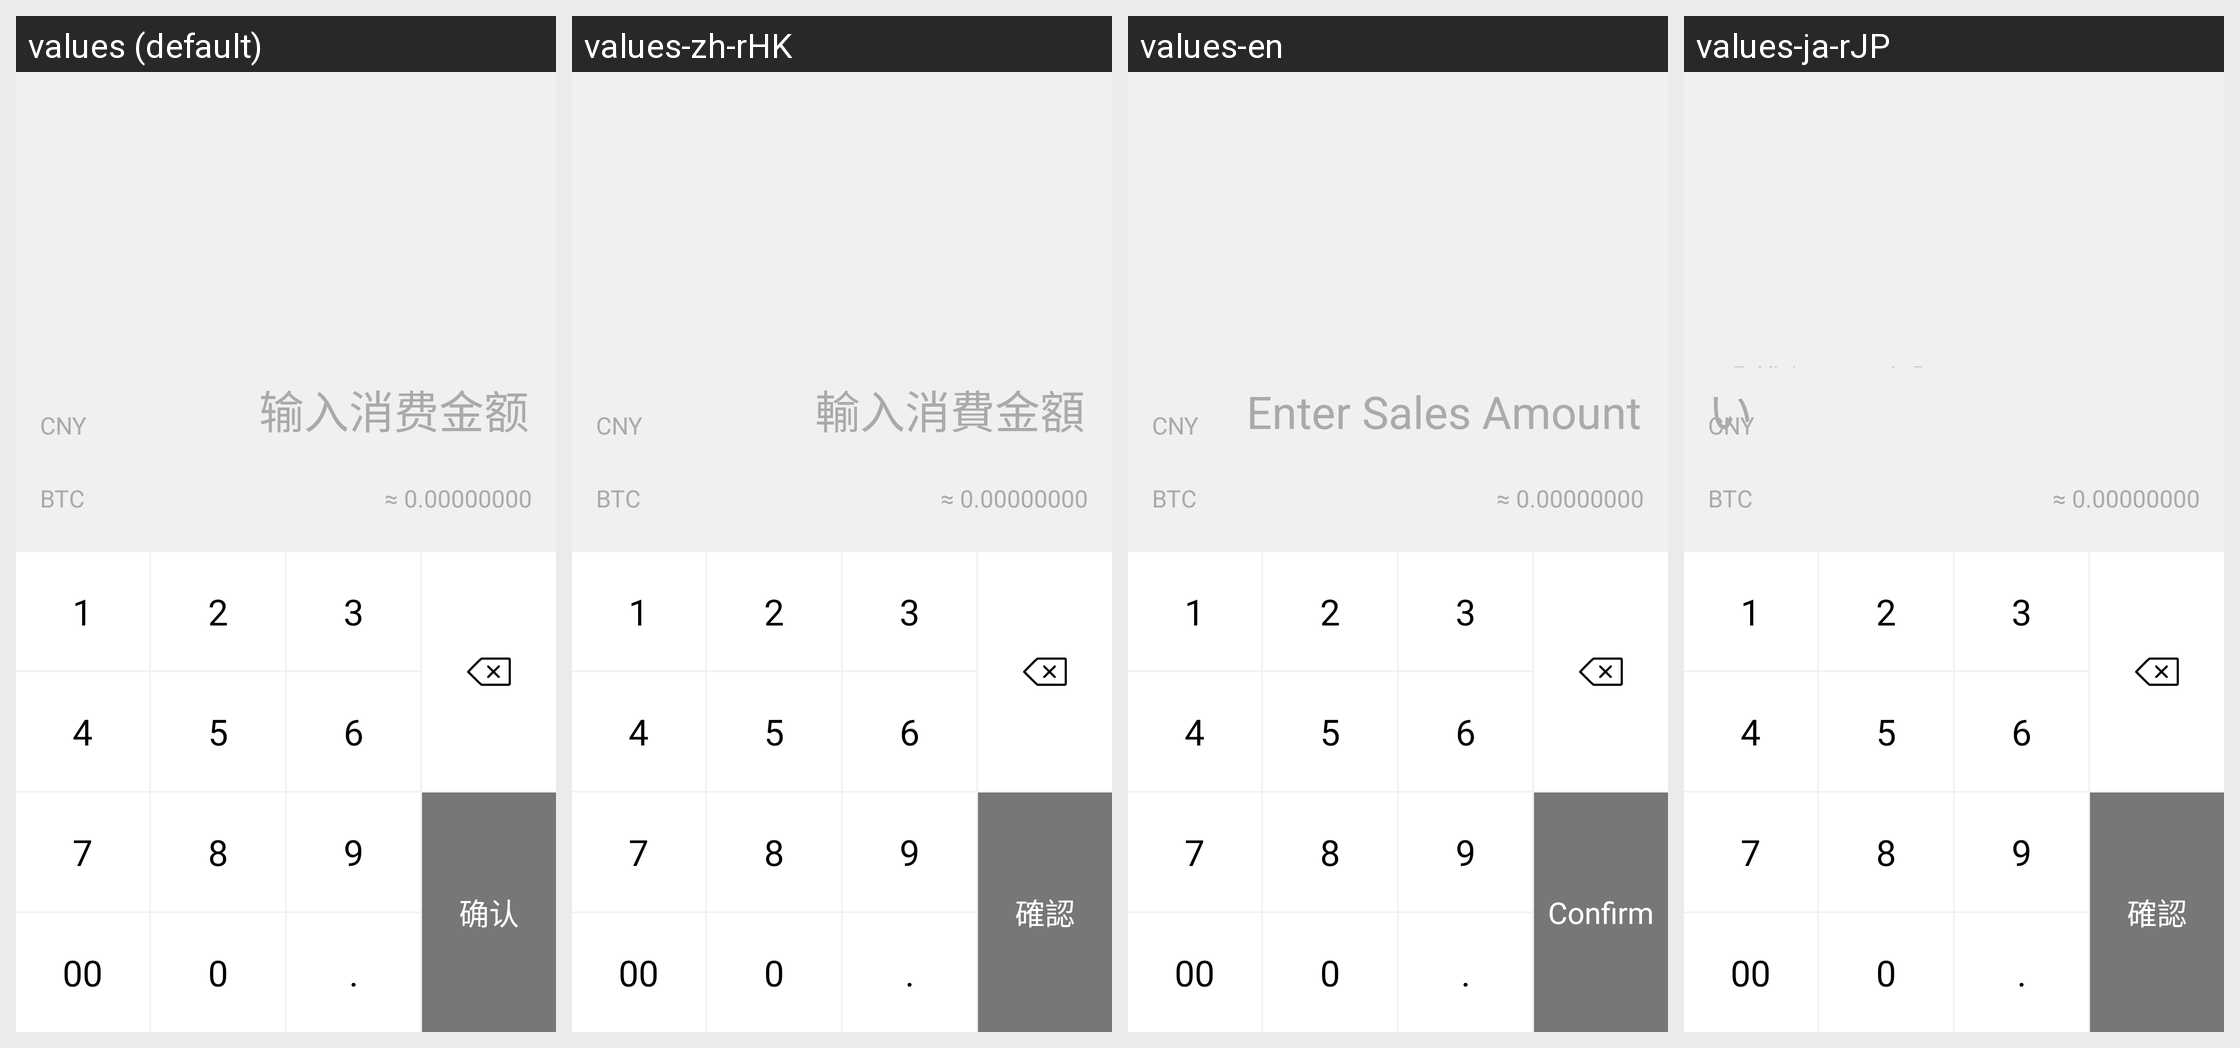

The same Android screen rendered under several of its app's locales, left to right. List the strings drawn on it with the default value and each locale's translation.
Android screen res/layout/fragment_input_amount.xml rendered under 4 locales, left to right: values (default), values-zh-rHK, values-en, values-ja-rJP. Device: Nexus 5 (rendered at 1080×1920; each locale shown at half size, 540×960, under a caption strip naming it); theme AppTheme.
Strings drawn on this screen, with the default value and each locale's value (text and hints the layout hard-codes, and strings that could not be matched under every locale, appear in the picture but are not listed):

amount_input_hint
  values: 输入消费金额
  values-zh-rHK: 輸入消費金額
  values-en: Enter Sales Amount
  values-ja-rJP: 総額を入力してください

amount_input_equals
  values: ≈ 
  values-zh-rHK: ≈ 
  values-en: ≈ 
  values-ja-rJP: ≈ 

amount_input_coinzero
  values: 0.00000000
  values-zh-rHK: 0.00000000
  values-en: 0.00000000
  values-ja-rJP: 0.00000000

amount_input_confirm
  values: 确认
  values-zh-rHK: 確認
  values-en: Confirm
  values-ja-rJP: 確認
